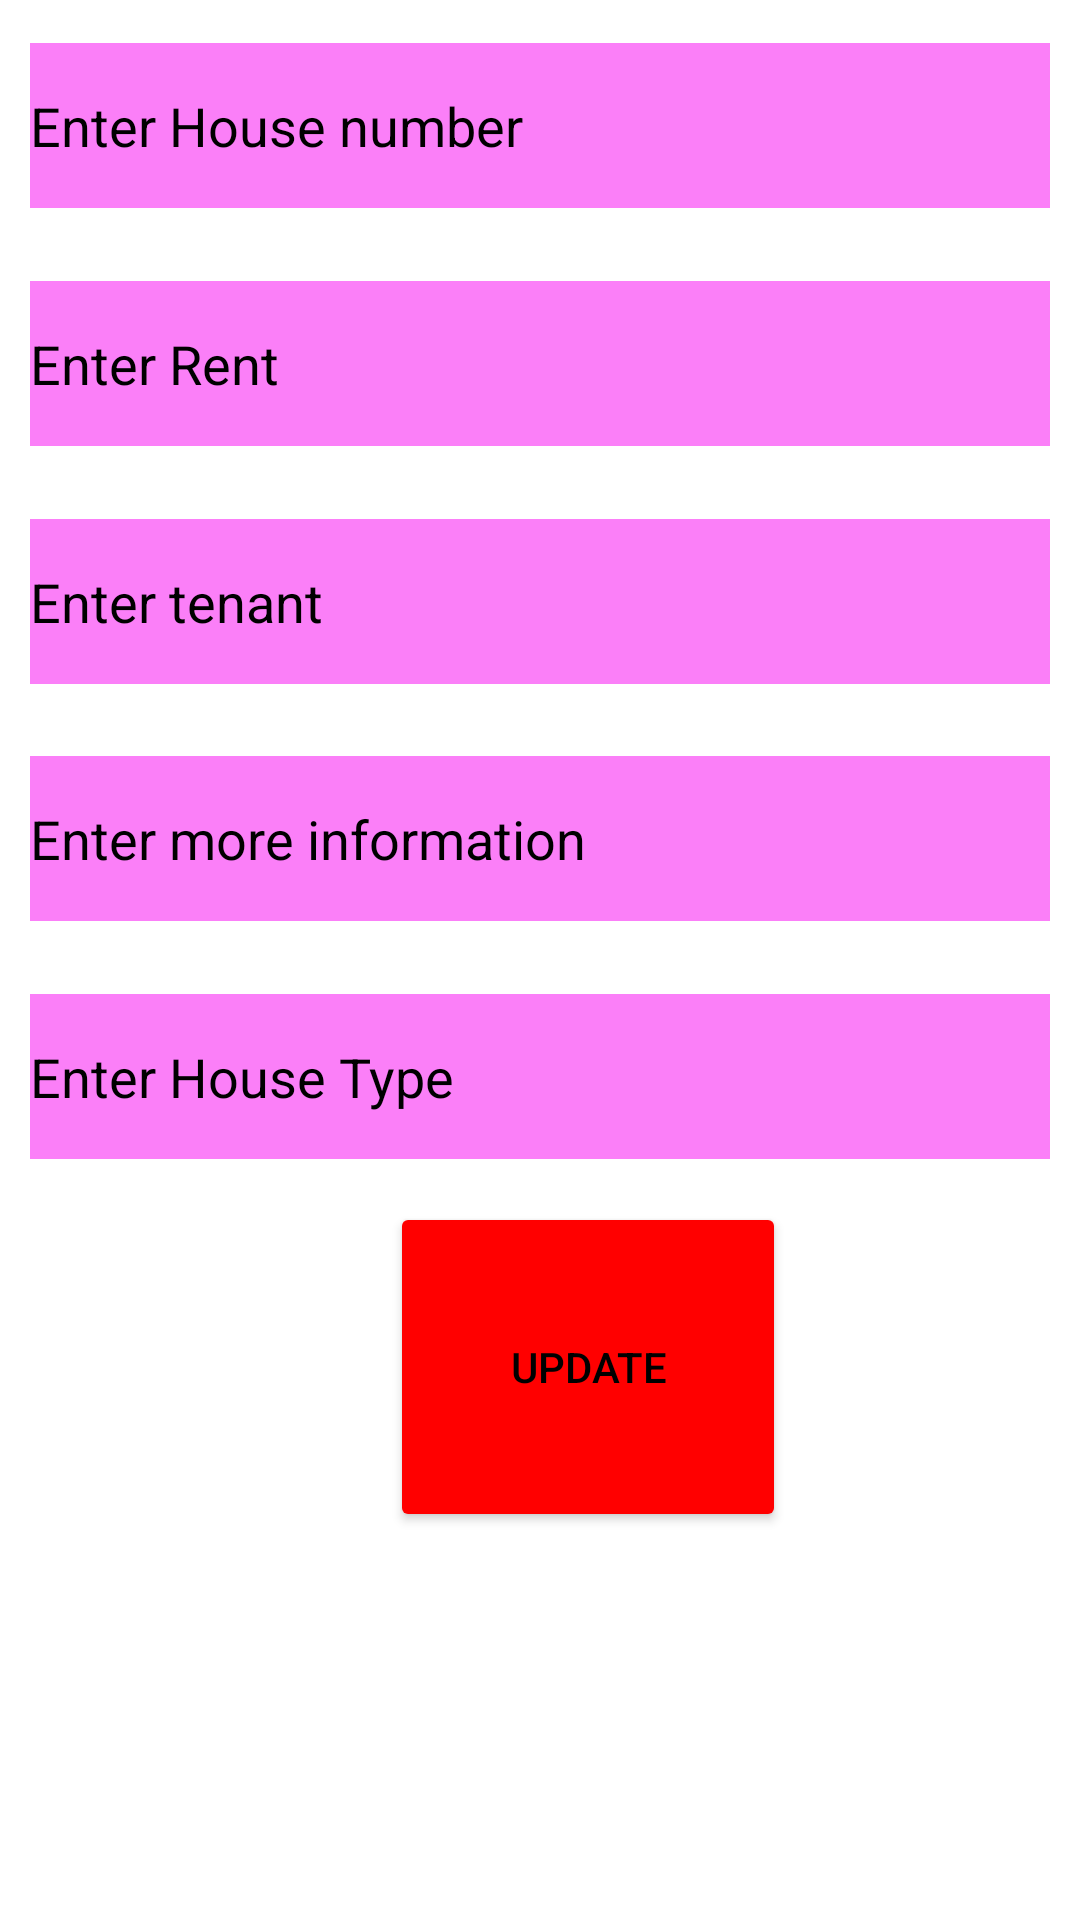

Layout XML and referenced resources for this Android screen:
<!-- AndroidManifest.xml: application theme Theme.RoomsManagementApp -->
<!-- res/layout/activity_update_house.xml -->
<?xml version="1.0" encoding="utf-8"?>
<androidx.constraintlayout.widget.ConstraintLayout xmlns:android="http://schemas.android.com/apk/res/android"
    xmlns:app="http://schemas.android.com/apk/res-auto"
    xmlns:tools="http://schemas.android.com/tools"
    android:layout_width="match_parent"
    android:layout_height="match_parent"
    android:background="@drawable/bgimg"
    tools:context=".UpdateHouseActivity">


    <EditText
        android:id="@+id/medtNumber"
        android:layout_width="match_parent"
        android:layout_height="55dp"
        android:layout_margin="10dp"
        android:layout_marginTop="85dp"
        android:layout_marginBottom="46dp"
        android:background="#C6FA5BF6"
        android:ems="10"
        android:hint="Enter House number"
        android:inputType="number"
        android:textColor="@color/black"
        android:textColorHint="@color/black"
        app:layout_constraintBottom_toTopOf="@+id/medtRent"
        app:layout_constraintEnd_toEndOf="parent"
        app:layout_constraintStart_toStartOf="parent"
        app:layout_constraintTop_toTopOf="parent" />

    <EditText
        android:id="@+id/medtType"
        android:layout_width="match_parent"
        android:layout_height="55dp"
        android:layout_margin="10dp"
        android:layout_marginBottom="70dp"
        android:background="#C6FA5BF6"
        android:ems="10"
        android:hint="Enter House Type"
        android:inputType="text"
        android:textColor="@color/black"
        android:textColorHint="@color/black"
        app:layout_constraintBottom_toTopOf="@+id/mbtnHouseupdate"
        app:layout_constraintEnd_toEndOf="parent"
        app:layout_constraintStart_toStartOf="parent"
        app:layout_constraintTop_toBottomOf="@+id/medtMoreInfor" />

    <EditText
        android:id="@+id/medtRent"
        android:layout_width="match_parent"
        android:layout_height="55dp"
        android:layout_margin="10dp"
        android:layout_marginBottom="56dp"
        android:background="#C6FA5BF6"
        android:ems="10"
        android:hint="Enter Rent"
        android:inputType="number"
        android:textColor="@color/black"
        android:textColorHint="@color/black"
        app:layout_constraintBottom_toTopOf="@+id/medtTenant"
        app:layout_constraintEnd_toEndOf="parent"
        app:layout_constraintStart_toStartOf="parent"
        app:layout_constraintTop_toBottomOf="@+id/medtNumber" />

    <EditText
        android:id="@+id/medtTenant"
        android:layout_width="match_parent"
        android:layout_height="55dp"
        android:layout_margin="10dp"
        android:layout_marginBottom="65dp"
        android:background="#C6FA5BF6"
        android:ems="10"
        android:hint="Enter tenant"
        android:inputType="text"
        android:textColor="@color/black"
        android:textColorHint="@color/black"
        app:layout_constraintBottom_toTopOf="@+id/medtMoreInfor"
        app:layout_constraintEnd_toEndOf="parent"
        app:layout_constraintStart_toStartOf="parent"
        app:layout_constraintTop_toBottomOf="@+id/medtRent" />

    <EditText
        android:id="@+id/medtMoreInfor"
        android:layout_width="match_parent"
        android:layout_height="55dp"
        android:layout_margin="10dp"
        android:layout_marginEnd="16dp"
        android:layout_marginBottom="81dp"
        android:background="#C6FA5BF6"
        android:ems="10"
        android:hint="Enter more information"
        android:inputType="text"
        android:textColor="@color/black"
        android:textColorHint="@color/black"
        app:layout_constraintBottom_toTopOf="@+id/medtType"
        app:layout_constraintEnd_toEndOf="parent"
        app:layout_constraintTop_toBottomOf="@+id/medtTenant" />

    <Button
        android:id="@+id/mbtnHouseupdate"
        android:layout_width="132dp"
        android:layout_height="110dp"
        android:layout_marginStart="120dp"
        android:layout_marginBottom="125dp"
        android:backgroundTint="#FF0000"
        android:text="Update"
        android:textColor="@color/black"
        app:layout_constraintBottom_toBottomOf="parent"
        app:layout_constraintStart_toStartOf="@+id/medtType"
        app:layout_constraintTop_toBottomOf="@+id/medtType" />

</androidx.constraintlayout.widget.ConstraintLayout>
<!-- resources referenced by this layout -->
<resources>
  <style name="Theme.RoomsManagementApp" parent="Theme.MaterialComponents.DayNight.NoActionBar">
          
          <item name="colorPrimary">@color/purple_500</item>
          <item name="colorPrimaryVariant">@color/purple_700</item>
          <item name="colorOnPrimary">@color/white</item>
          
          <item name="colorSecondary">@color/teal_200</item>
          <item name="colorSecondaryVariant">@color/teal_700</item>
          <item name="colorOnSecondary">@color/black</item>
          
          <item name="android:statusBarColor" tools:targetApi="21">?attr/colorPrimaryVariant</item>
          
      </style>
  <!-- not gathered from this repository: default colours our renderer supplied (Android Studio template values) -->
  <color name="purple_500">#FF6200EE</color>
  <color name="purple_700">#FF3700B3</color>
  <color name="teal_200">#FF03DAC5</color>
  <color name="teal_700">#FF018786</color>
  <color name="black">#FF000000</color>
  <color name="white">#FFFFFFFF</color>
</resources>
